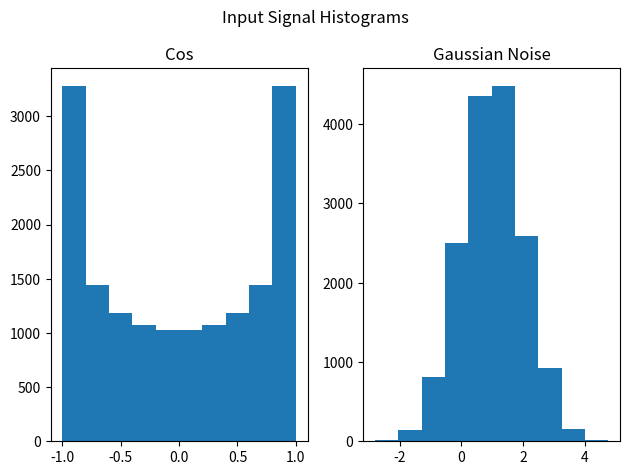
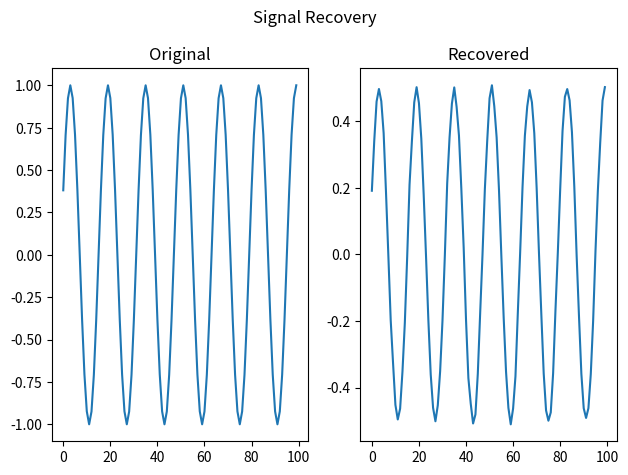
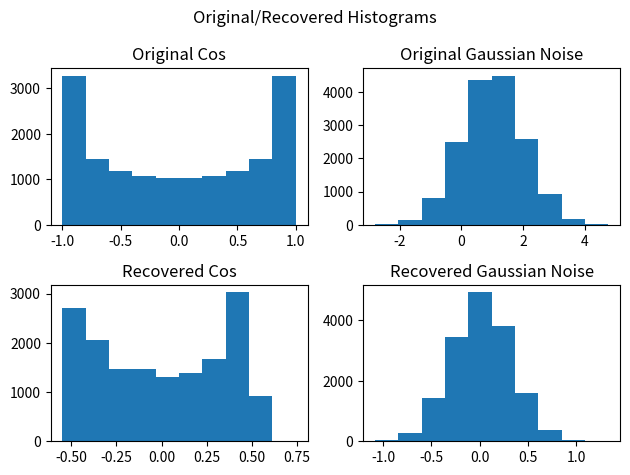

These figures' Python source, in order:
# -*- coding: utf-8 -*-
"""
An iterative ICA algorithm based on

    C. Jutten and J. Herault, "Blind separatin of sources, Part I: 
    An adaptive algorithm based on neuromimetic architecture", 
    Signal Processing 24 (1991).
"""

import numpy as np
import matplotlib.pyplot as plt

# Generate cos wave and Gaussian noise sources
N  = 16000
t  = np.linspace(0,1,N)
f  = 1000.
s1 = np.cos(2*np.pi*f*t)
s2 = np.random.normal(1,1,N) # mean = 1, std = 1

fig, ax = plt.subplots(1,2)
ax[0].hist(s1)
ax[1].hist(s2)
ax[0].set_title("Cos")
ax[1].set_title("Gaussian Noise")
fig.suptitle("Input Signal Histograms")
plt.tight_layout()

s = np.concatenate(( s1.reshape((1,N)),
                     s2.reshape((1,N))       ))

# Mix sources
A = np.array([
    [0.5, 0.1],
    [0.2, 0.3]
    ])

E = A@s
E1 = E[0,:]
E2 = E[1,:]

# Demix with HJ algorithm
c12, c21 = 0.1, 0.                          # demixing coefficients
sp1, sp2 = np.zeros((N,)), np.zeros((N,))   # predicted/separated signals
f        = lambda x: x**3                   # nonlinear function 1
g        = lambda x: np.arctan(x)           # nonlinear function 2
lr       = 1e-2                             # learning rate
cm1, cm2 = 0., 0.                           # Cumulative moving average (CMA)
eta      = 1e-3                             # CMA rate (1e-3 ~ 1000 samples)
for i in range(N):
    # Calculate moving average
    cm1 = cm1*(1-eta) + eta*E1[i]
    cm2 = cm2*(1-eta) + eta*E2[i]
    
    # Subtract mean from the signals
    e1 = E1[i] - cm1
    e2 = E2[i] - cm2
    
    # Separate signals based on demixing matrix C
    sp1[i] = (e1 - c12*e2)/(1 - c12*c21)
    sp2[i] = (e2 - c21*e1)/(1 - c12*c21)
    
    # Update demixing matrix C
    c12 = c12 + lr*f(sp1[i])*g(sp2[i])
    c21 = c21 + lr*f(sp2[i])*g(sp1[i])
    
    if (c12*c21>1):
        print("Error: c12*c21 must be smaller than 1  for stable recovery")


# Observe: signals are recovered up to a constant factor
fig, ax = plt.subplots(1,2)
ax[0].plot(s1[N-100:N])
ax[1].plot(sp1[N-100:N])
ax[0].set_title("Original")
ax[1].set_title("Recovered")
fig.suptitle("Signal Recovery")
plt.tight_layout()


fig, ax = plt.subplots(2,2)
ax[0,0].hist(s1)
ax[0,1].hist(s2)
ax[0,0].set_title("Original Cos")
ax[0,1].set_title("Original Gaussian Noise")
ax[1,0].hist(sp1)
ax[1,1].hist(sp2)
ax[1,0].set_title("Recovered Cos")
ax[1,1].set_title("Recovered Gaussian Noise")
fig.suptitle("Original/Recovered Histograms")
plt.tight_layout()
